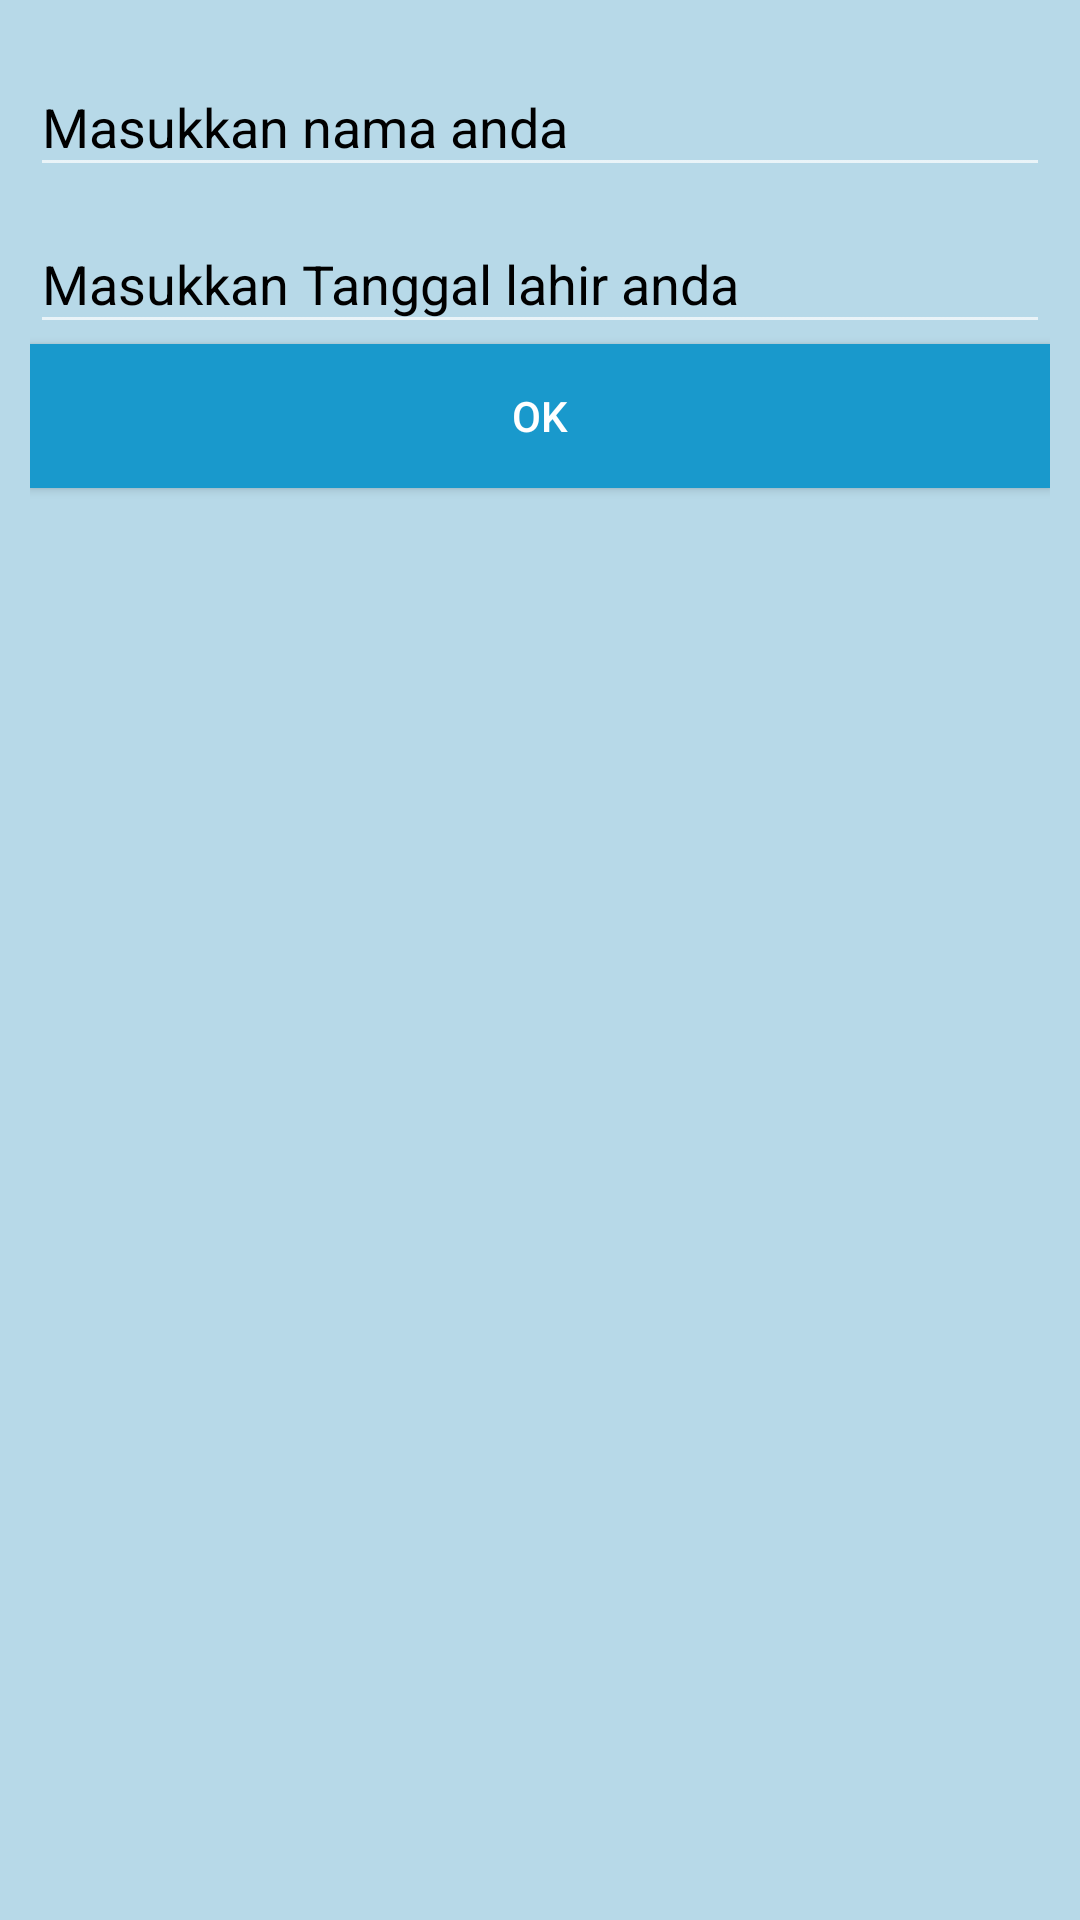

Android layout source for this screen:
<!-- AndroidManifest.xml: application theme AppTheme -->
<!-- res/layout/activity_zodiak.xml -->
<?xml version="1.0" encoding="utf-8"?>
<LinearLayout xmlns:android="http://schemas.android.com/apk/res/android"
    android:orientation="vertical" android:layout_width="match_parent"
    android:layout_height="match_parent"
    android:padding="10dp">
    <android.support.design.widget.TextInputLayout
        android:layout_width="match_parent"
        android:layout_height="wrap_content"
        android:textColorHint="@color/textHitam">
        <EditText
            android:layout_width="match_parent"
            android:layout_height="wrap_content"
            android:hint="Masukkan nama anda"
            android:textColorHint="@color/textHitam"
            android:id="@+id/nama_zod"/>
    </android.support.design.widget.TextInputLayout>
    <android.support.design.widget.TextInputLayout
        android:layout_width="match_parent"
        android:textColorHint="@color/textHitam"
        android:layout_height="wrap_content">
        <EditText
            android:layout_width="match_parent"
            android:layout_height="wrap_content"
            android:hint="Masukkan Tanggal lahir anda"
            android:textColorHint="@color/textHitam"
            android:id="@+id/tgl_zod"
            android:focusable="false"/>
    </android.support.design.widget.TextInputLayout>
    <Button
        android:layout_width="match_parent"
        android:layout_height="wrap_content"
        android:text="OK"
        android:background="@color/colorAccent"
        android:id="@+id/ramal_zod"/>
</LinearLayout>
<!-- resources referenced by this layout -->
<resources>
  <color name="colorAccent">#1999CC</color>
  <color name="textHitam">#000000</color>
  <style name="AppTheme" parent="Theme.AppCompat">
          
          <item name="colorPrimary">@color/colorPrimary</item>
          <item name="colorPrimaryDark">@color/colorPrimaryDark</item>
          <item name="colorAccent">@color/colorAccent</item>
          <item name="android:windowBackground">@color/background</item>
      </style>
  <color name="colorPrimary">#2AABE4</color>
  <color name="colorPrimaryDark">#1999CC</color>
  <color name="background">#B7D9E8</color>
</resources>
